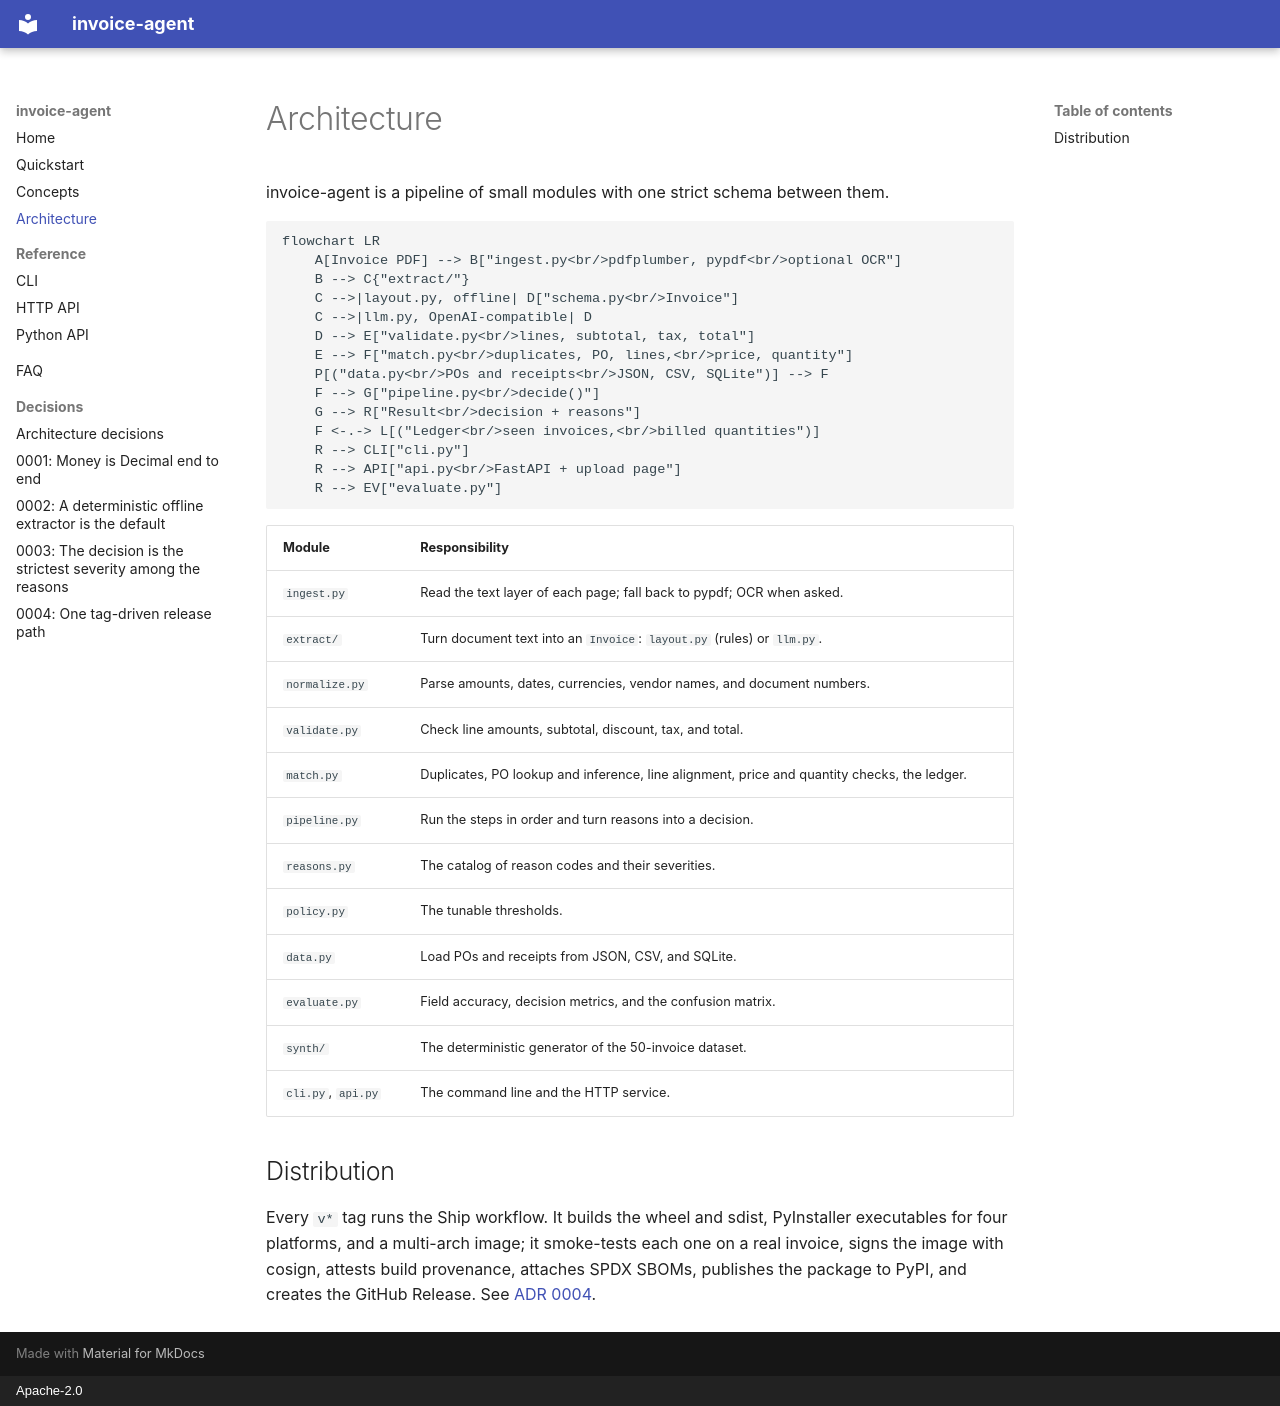

repository: superintelligenceco/invoice-agent · page: architecture/index.html · generator: mkdocs · copyright: Apache-2.0

# Architecture

invoice-agent is a pipeline of small modules with one strict schema between them.

```mermaid
flowchart LR
    A[Invoice PDF] --> B["ingest.py<br/>pdfplumber, pypdf<br/>optional OCR"]
    B --> C{"extract/"}
    C -->|layout.py, offline| D["schema.py<br/>Invoice"]
    C -->|llm.py, OpenAI-compatible| D
    D --> E["validate.py<br/>lines, subtotal, tax, total"]
    E --> F["match.py<br/>duplicates, PO, lines,<br/>price, quantity"]
    P[("data.py<br/>POs and receipts<br/>JSON, CSV, SQLite")] --> F
    F --> G["pipeline.py<br/>decide()"]
    G --> R["Result<br/>decision + reasons"]
    F <-.-> L[("Ledger<br/>seen invoices,<br/>billed quantities")]
    R --> CLI["cli.py"]
    R --> API["api.py<br/>FastAPI + upload page"]
    R --> EV["evaluate.py"]
```

| Module | Responsibility |
| --- | --- |
| `ingest.py` | Read the text layer of each page; fall back to pypdf; OCR when asked. |
| `extract/` | Turn document text into an `Invoice`: `layout.py` (rules) or `llm.py`. |
| `normalize.py` | Parse amounts, dates, currencies, vendor names, and document numbers. |
| `validate.py` | Check line amounts, subtotal, discount, tax, and total. |
| `match.py` | Duplicates, PO lookup and inference, line alignment, price and quantity checks, the ledger. |
| `pipeline.py` | Run the steps in order and turn reasons into a decision. |
| `reasons.py` | The catalog of reason codes and their severities. |
| `policy.py` | The tunable thresholds. |
| `data.py` | Load POs and receipts from JSON, CSV, and SQLite. |
| `evaluate.py` | Field accuracy, decision metrics, and the confusion matrix. |
| `synth/` | The deterministic generator of the 50-invoice dataset. |
| `cli.py`, `api.py` | The command line and the HTTP service. |

## Distribution

Every `v*` tag runs the Ship workflow. It builds the wheel and sdist, PyInstaller executables
for four platforms, and a multi-arch image; it smoke-tests each one on a real invoice, signs the
image with cosign, attests build provenance, attaches SPDX SBOMs, publishes the package to PyPI,
and creates the GitHub Release. See [ADR 0004](adr/0004-tag-driven-release.md).
